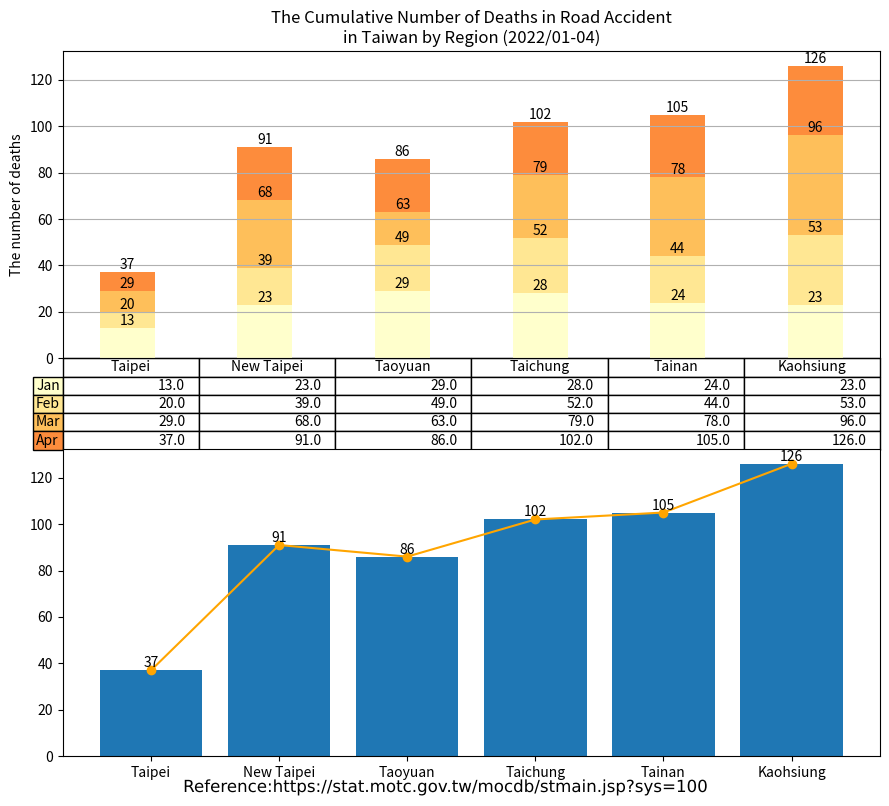

Reproduce this figure in Python.
import matplotlib.cm as cm
import matplotlib.patheffects as path_effects
import matplotlib.pyplot as plt
import numpy as np
import pandas as pd

administrative_duty = ["Taipei", "New Taipei", "Taoyuan", "Taichung", "Tainan", "Kaohsiung"]

month = ["Jan", "Feb", "Mar", "Apr"]

deaths = [[13, 23, 29, 28, 24, 23],  # January
          [7, 16, 20, 24, 20, 30],   # February
          [9, 29, 14, 27, 34, 43],   # March
          [8, 23, 23, 23, 27, 30],   # April
          ]

df = pd.DataFrame(data=deaths,
                  index=month,
                  columns=administrative_duty)
print(df)

# Get some pastel shades for the colors[3]

# Matplotlib has a number of built-in colormaps accessible via matplotlib.cm.get_cmap.[4]
cmap = cm.get_cmap("YlOrRd")  # Colormap reference[5]
colors = cmap(np.linspace(0, 0.5, len(month)))
n_rows = len(deaths)

index = np.arange(len(administrative_duty)) + 0.3
bar_width = 0.4

figure, (axes, axes2) = plt.subplots(2, figsize=(9, 8))

# Initialize the vertical-offset for the stacked bar chart.
y_offset = np.zeros(len(administrative_duty))

# Plot bars and create text labels for the table
cell_text = []
for row in range(n_rows):
    plot = axes.bar(index, deaths[row], bar_width, bottom=y_offset, color=colors[row])
    #    axes.bar_label(axes.containers[0], label_type='center')
    y_offset = y_offset + deaths[row]
    cell_text.append([x for x in y_offset])

    i = 0

    # Each iteration of this for loop labels each bar with corresponding value for the given year
    for rectangle in plot:
        height = rectangle.get_height()
        axes.text(rectangle.get_x() + rectangle.get_width() / 2, y_offset[i], '%d' % int(y_offset[i]),
                  horizontalalignment='center', verticalalignment='bottom')

        i = i + 1

# Add a table at the bottom of the axes
the_table = axes.table(cellText=cell_text,
                       rowLabels=month,
                       rowColours=colors,
                       colLabels=administrative_duty,
                       loc='bottom')

# Adjust layout to make room for the table:
plt.subplots_adjust(left=0.2, bottom=0.2)

axes.set_ylabel("The number of deaths")
axes.set_xticks([])
axes.set_title("The Cumulative Number of Deaths in Road Accident\nin Taiwan by Region (2022/01-04)")

axes.grid(True)  # pyplot.grid [1][2]

# Count the grand total automatically
sum_TPE = deaths[0][0] + deaths[1][0] + deaths[2][0] + deaths[3][0]
sum_NTP = deaths[0][1] + deaths[1][1] + deaths[2][1] + deaths[3][1]
sum_TAO = deaths[0][2] + deaths[1][2] + deaths[2][2] + deaths[3][2]
sum_TCH = deaths[0][3] + deaths[1][3] + deaths[2][3] + deaths[3][3]
sum_TNA = deaths[0][4] + deaths[1][4] + deaths[2][4] + deaths[3][4]
sum_KAO = deaths[0][5] + deaths[1][5] + deaths[2][5] + deaths[3][5]


axes2.bar(administrative_duty, [sum_TPE, sum_NTP, sum_TAO, sum_TCH, sum_TNA, sum_KAO])
axes2.bar_label(axes2.containers[0], label_type='edge')
axes2.plot(administrative_duty, [sum_TPE, sum_NTP, sum_TAO, sum_TCH, sum_TNA, sum_KAO], '-o', color='orange')

figure.tight_layout()

# matplotlib text [1][2]
text = figure.text(0.5, 0.01,
                   'Reference:https://stat.motc.gov.tw/mocdb/stmain.jsp?sys=100',
                   horizontalalignment='center',
                   verticalalignment='center',
                   size=12,
                   fontproperties='MS Gothic')

text.set_path_effects([path_effects.Normal()])

plt.show()

# References:
# 1. https://matplotlib.org/stable/api/_as_gen/matplotlib.pyplot.grid.html
# 2. https://matplotlib.org/stable/gallery/subplots_axes_and_figures/geo_demo.html#sphx-glr-gallery-subplots-axes-and-figures-geo-demo-py
# 3. https://stackoverflow.com/a/51454824
# 4. https://matplotlib.org/stable/tutorials/colors/colormaps.html
# 5. https://matplotlib.org/stable/gallery/color/colormap_reference.html

# Adapted from: https://matplotlib.org/stable/gallery/misc/table_demo.html
